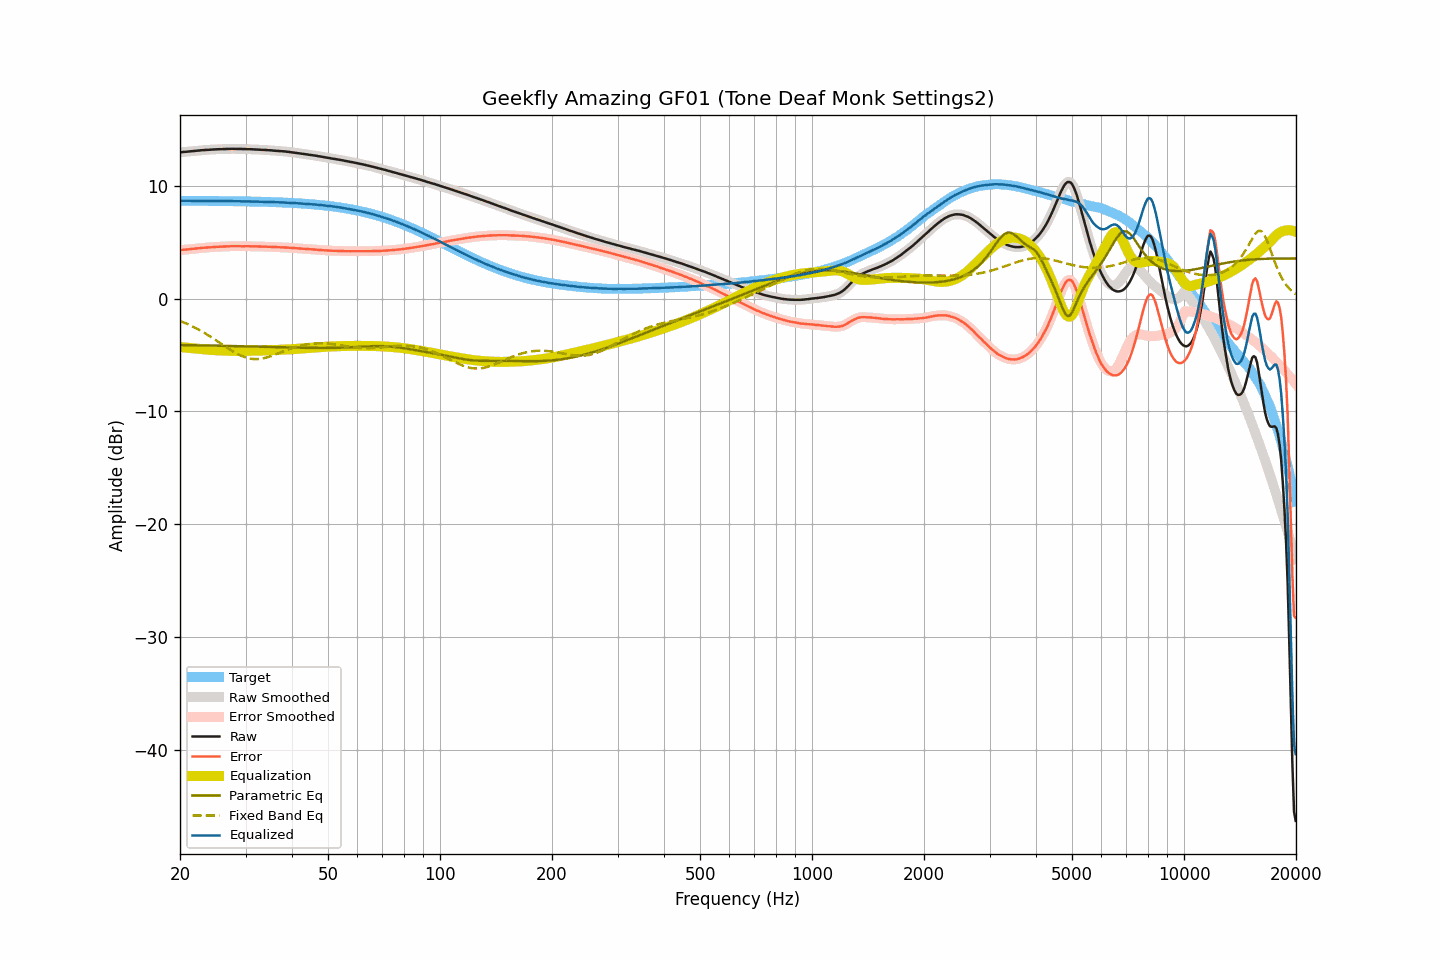

The data file committed next to this chart (first rows):
frequency, raw, smoothed, error, error_smoothed, equalization, parametric_eq, fixed_band_eq, equalized_raw, equalized_smoothed, target
20.00, 12.97, 12.97, 4.30, 4.30, -4.30, -4.12, -1.98, 8.67, 8.67, 8.67
20.20, 12.98, 12.98, 4.31, 4.31, -4.31, -4.12, -2.04, 8.67, 8.67, 8.67
20.40, 13.00, 12.99, 4.33, 4.32, -4.32, -4.12, -2.10, 8.67, 8.67, 8.67
20.61, 13.01, 13.01, 4.34, 4.34, -4.34, -4.13, -2.16, 8.67, 8.67, 8.67
20.81, 13.02, 13.02, 4.35, 4.35, -4.35, -4.13, -2.22, 8.67, 8.67, 8.67
21.02, 13.04, 13.03, 4.37, 4.37, -4.37, -4.13, -2.28, 8.67, 8.67, 8.67
21.23, 13.05, 13.05, 4.38, 4.38, -4.38, -4.13, -2.35, 8.67, 8.67, 8.67
21.44, 13.06, 13.06, 4.39, 4.40, -4.40, -4.14, -2.42, 8.66, 8.67, 8.67
21.66, 13.08, 13.08, 4.41, 4.41, -4.41, -4.14, -2.49, 8.67, 8.66, 8.67
21.87, 13.09, 13.09, 4.42, 4.43, -4.43, -4.14, -2.56, 8.66, 8.67, 8.67
22.09, 13.11, 13.11, 4.44, 4.44, -4.44, -4.14, -2.63, 8.67, 8.66, 8.66
22.31, 13.12, 13.12, 4.46, 4.46, -4.46, -4.15, -2.71, 8.66, 8.66, 8.66
22.54, 13.13, 13.13, 4.47, 4.47, -4.47, -4.15, -2.79, 8.66, 8.66, 8.66
22.76, 13.15, 13.15, 4.49, 4.48, -4.48, -4.15, -2.87, 8.67, 8.66, 8.66
22.99, 13.16, 13.16, 4.50, 4.50, -4.50, -4.15, -2.95, 8.66, 8.66, 8.66
23.22, 13.17, 13.17, 4.51, 4.51, -4.51, -4.16, -3.03, 8.66, 8.66, 8.66
23.45, 13.18, 13.18, 4.52, 4.52, -4.52, -4.16, -3.12, 8.66, 8.66, 8.66
23.69, 13.19, 13.19, 4.53, 4.53, -4.53, -4.16, -3.20, 8.66, 8.66, 8.66
23.92, 13.20, 13.20, 4.54, 4.54, -4.54, -4.16, -3.29, 8.66, 8.66, 8.66
24.16, 13.21, 13.21, 4.55, 4.55, -4.55, -4.17, -3.38, 8.66, 8.66, 8.66
24.40, 13.22, 13.22, 4.56, 4.56, -4.56, -4.17, -3.48, 8.66, 8.66, 8.65
24.65, 13.23, 13.23, 4.58, 4.57, -4.57, -4.17, -3.57, 8.66, 8.66, 8.65
24.89, 13.23, 13.23, 4.58, 4.58, -4.58, -4.18, -3.66, 8.65, 8.65, 8.65
25.14, 13.24, 13.24, 4.59, 4.59, -4.59, -4.18, -3.76, 8.65, 8.65, 8.65
25.39, 13.24, 13.24, 4.59, 4.59, -4.59, -4.18, -3.85, 8.65, 8.65, 8.65
25.65, 13.25, 13.25, 4.60, 4.60, -4.60, -4.18, -3.95, 8.65, 8.65, 8.65
25.91, 13.25, 13.25, 4.60, 4.60, -4.61, -4.19, -4.05, 8.64, 8.64, 8.65
26.16, 13.26, 13.26, 4.61, 4.61, -4.61, -4.19, -4.14, 8.65, 8.64, 8.64
26.43, 13.26, 13.26, 4.62, 4.62, -4.62, -4.19, -4.24, 8.64, 8.64, 8.64
26.69, 13.27, 13.27, 4.63, 4.63, -4.63, -4.20, -4.33, 8.64, 8.64, 8.64
26.96, 13.27, 13.27, 4.63, 4.63, -4.63, -4.20, -4.43, 8.64, 8.64, 8.64
27.23, 13.28, 13.28, 4.64, 4.64, -4.64, -4.20, -4.52, 8.64, 8.64, 8.64
27.50, 13.28, 13.28, 4.64, 4.64, -4.64, -4.21, -4.61, 8.64, 8.64, 8.64
27.77, 13.28, 13.28, 4.64, 4.65, -4.64, -4.21, -4.69, 8.63, 8.64, 8.63
28.05, 13.28, 13.28, 4.65, 4.65, -4.64, -4.21, -4.78, 8.63, 8.63, 8.63
28.33, 13.28, 13.28, 4.65, 4.65, -4.65, -4.22, -4.86, 8.63, 8.63, 8.63
28.62, 13.27, 13.27, 4.64, 4.64, -4.64, -4.22, -4.93, 8.62, 8.63, 8.63
28.90, 13.27, 13.27, 4.64, 4.64, -4.64, -4.22, -5.00, 8.63, 8.62, 8.62
29.19, 13.26, 13.26, 4.64, 4.64, -4.64, -4.23, -5.07, 8.62, 8.62, 8.62
29.48, 13.26, 13.26, 4.64, 4.64, -4.64, -4.23, -5.13, 8.62, 8.62, 8.62
29.78, 13.26, 13.25, 4.64, 4.64, -4.64, -4.23, -5.19, 8.62, 8.62, 8.62
30.08, 13.25, 13.25, 4.63, 4.64, -4.64, -4.24, -5.23, 8.61, 8.62, 8.62
30.38, 13.25, 13.25, 4.64, 4.64, -4.63, -4.24, -5.27, 8.61, 8.61, 8.61
30.68, 13.25, 13.24, 4.64, 4.63, -4.63, -4.24, -5.31, 8.61, 8.61, 8.61
30.99, 13.24, 13.24, 4.63, 4.63, -4.63, -4.25, -5.33, 8.61, 8.61, 8.61
31.30, 13.23, 13.23, 4.62, 4.63, -4.63, -4.25, -5.35, 8.60, 8.60, 8.60
31.61, 13.23, 13.23, 4.63, 4.63, -4.63, -4.26, -5.37, 8.60, 8.60, 8.60
31.93, 13.22, 13.22, 4.62, 4.62, -4.62, -4.26, -5.37, 8.59, 8.60, 8.60
32.24, 13.22, 13.22, 4.62, 4.62, -4.62, -4.26, -5.37, 8.60, 8.60, 8.59
32.57, 13.21, 13.21, 4.62, 4.62, -4.62, -4.27, -5.36, 8.59, 8.59, 8.59
32.89, 13.20, 13.20, 4.61, 4.61, -4.61, -4.27, -5.34, 8.58, 8.59, 8.59
33.22, 13.19, 13.19, 4.61, 4.61, -4.61, -4.27, -5.32, 8.58, 8.58, 8.58
33.55, 13.19, 13.19, 4.61, 4.61, -4.61, -4.28, -5.29, 8.58, 8.58, 8.58
33.89, 13.18, 13.18, 4.60, 4.60, -4.60, -4.28, -5.26, 8.58, 8.58, 8.57
34.23, 13.17, 13.17, 4.60, 4.60, -4.60, -4.29, -5.22, 8.57, 8.57, 8.57
34.57, 13.16, 13.16, 4.59, 4.59, -4.59, -4.29, -5.18, 8.57, 8.57, 8.57
34.92, 13.15, 13.15, 4.59, 4.59, -4.58, -4.29, -5.14, 8.56, 8.56, 8.56
35.27, 13.14, 13.14, 4.58, 4.58, -4.58, -4.30, -5.09, 8.56, 8.56, 8.56
35.62, 13.12, 13.12, 4.57, 4.57, -4.57, -4.30, -5.03, 8.55, 8.55, 8.55
35.97, 13.11, 13.11, 4.56, 4.56, -4.57, -4.30, -4.98, 8.54, 8.54, 8.55
... 635 more rows
